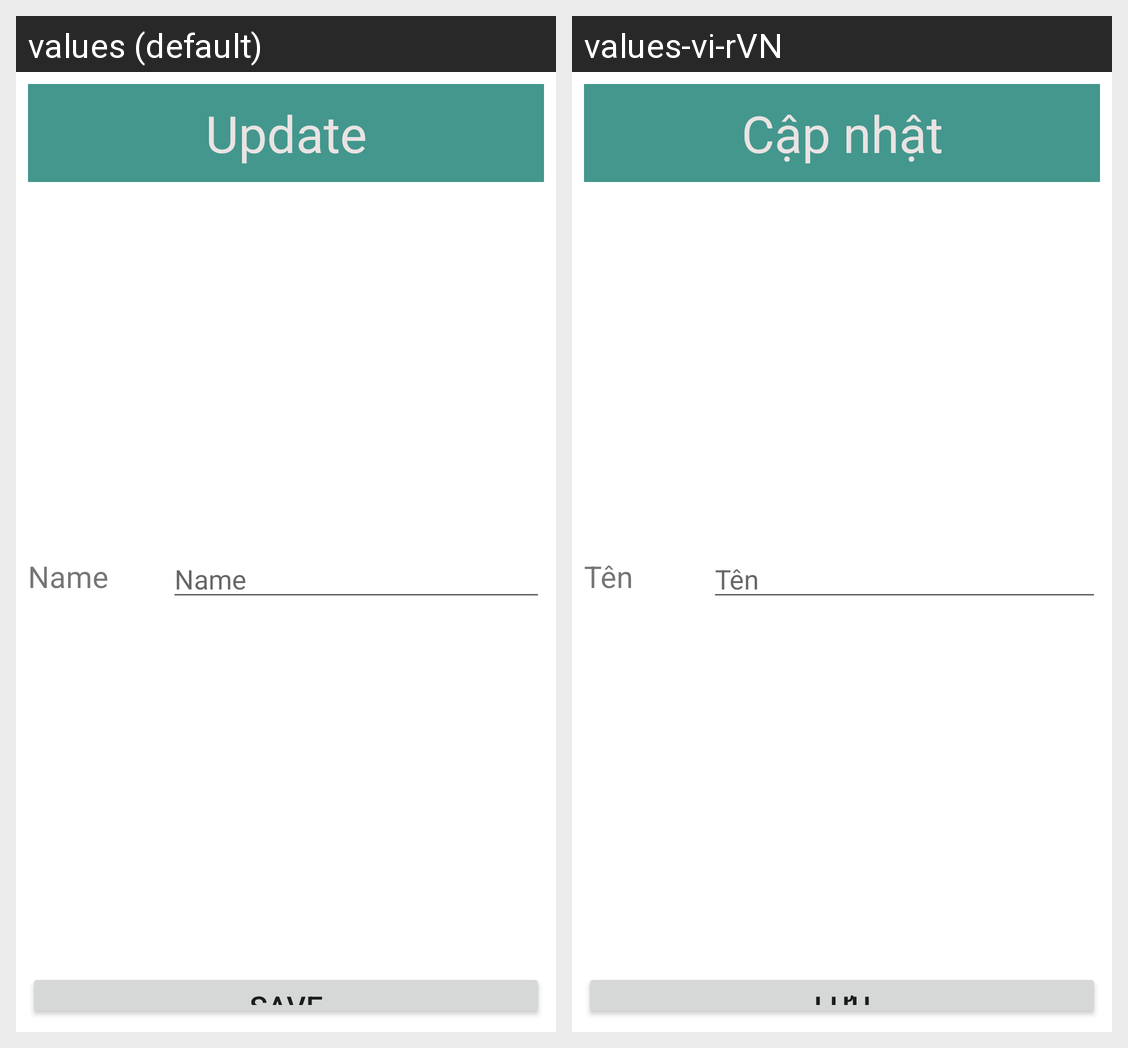

Locale-by-locale string values for the Android screen shown in this grid:
Android screen res/layout/activity_update_classes.xml rendered under 2 locales, left to right: values (default), values-vi-rVN. Device: Nexus 5 (rendered at 1080×1920; each locale shown at half size, 540×960, under a caption strip naming it); theme Theme.Lebaonhi_dh51904155.
Strings drawn on this screen, with the default value and each locale's value (text and hints the layout hard-codes, and strings that could not be matched under every locale, appear in the picture but are not listed):

nutcapnhat
  values: Update
  values-vi-rVN: Cập nhật

ten
  values: Name
  values-vi-rVN: Tên

nutluu
  values: Save
  values-vi-rVN: Lưu
